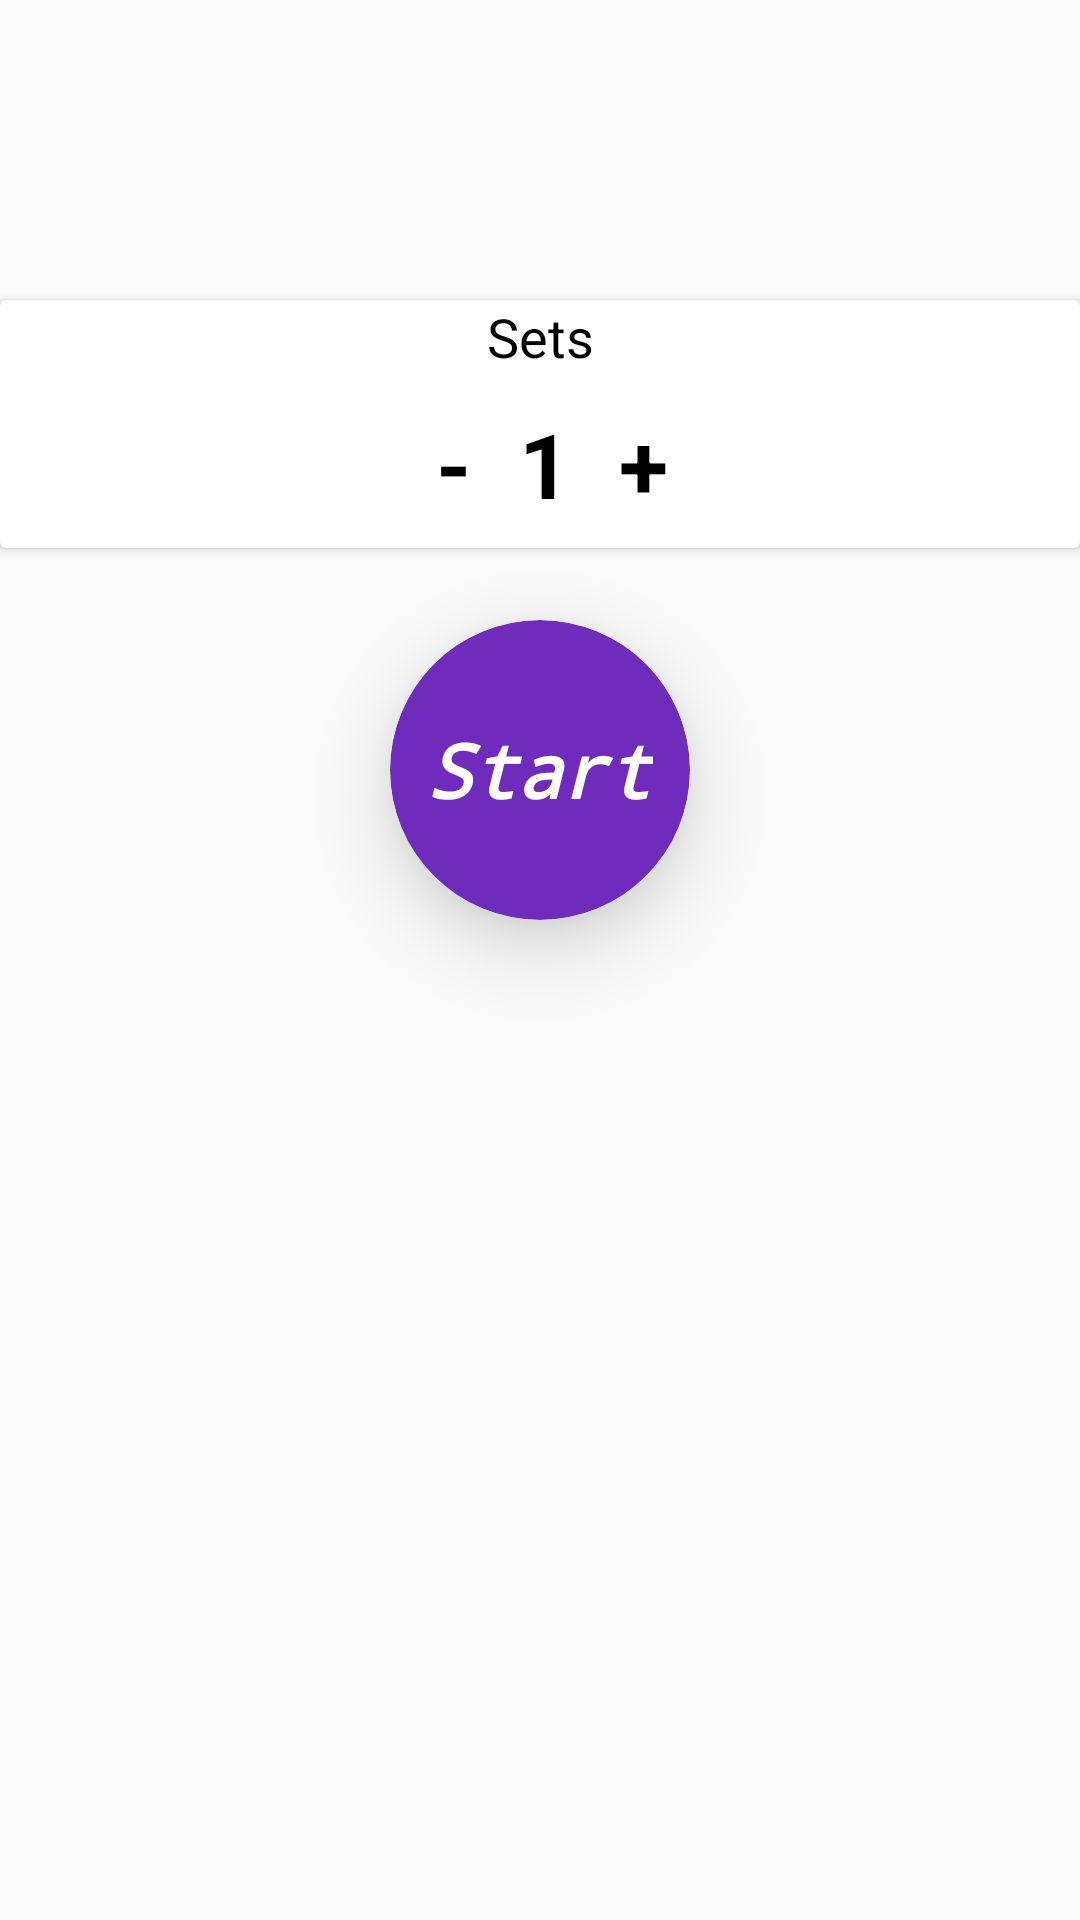

Produce the Android XML layout that renders to this screen, including the resource entries it uses.
<!-- AndroidManifest.xml: application theme AppTheme -->
<!-- res/layout/dialogue_fragment.xml -->
<?xml version="1.0" encoding="utf-8"?>
<androidx.constraintlayout.widget.ConstraintLayout xmlns:android="http://schemas.android.com/apk/res/android"
    xmlns:app="http://schemas.android.com/apk/res-auto"
    xmlns:tools="http://schemas.android.com/tools"
    android:layout_width="match_parent"
    android:layout_height="match_parent">

    <androidx.cardview.widget.CardView
        android:id="@+id/cardView"
        android:layout_width="match_parent"
        android:layout_height="wrap_content"
        android:layout_marginTop="100dp"
        app:layout_constraintEnd_toEndOf="parent"
        app:layout_constraintStart_toStartOf="parent"
        app:layout_constraintTop_toTopOf="parent">

        <androidx.constraintlayout.widget.ConstraintLayout
            android:layout_width="match_parent"
            android:layout_height="wrap_content">

            <TextView
                android:id="@+id/textView"
                android:layout_width="wrap_content"
                android:layout_height="wrap_content"
                android:text="Sets"
                android:textColor="@android:color/primary_text_light_nodisable"
                android:textSize="18sp"
                app:layout_constraintEnd_toEndOf="parent"
                app:layout_constraintStart_toStartOf="parent"
                app:layout_constraintTop_toTopOf="parent" />

            <LinearLayout
                android:layout_width="wrap_content"
                android:layout_height="wrap_content"
                android:layout_marginTop="8dp"
                android:layout_marginBottom="8dp"
                android:orientation="horizontal"
                android:weightSum="3"
                app:layout_constraintBottom_toBottomOf="parent"
                app:layout_constraintEnd_toEndOf="parent"
                app:layout_constraintStart_toStartOf="parent"
                app:layout_constraintTop_toBottomOf="@+id/textView">

                <TextView
                    android:id="@+id/textViewMainActivityNoOfSetsMinus"
                    android:layout_width="0dp"
                    android:layout_height="wrap_content"
                    android:layout_marginStart="8dp"
                    android:layout_marginTop="2dp"
                    android:layout_weight="1"
                    android:text="-"
                    android:textColor="@android:color/primary_text_light_nodisable"
                    android:textSize="30sp"
                    android:textStyle="bold" />

                <TextView
                    android:id="@+id/textViewMainActivityNoOfSets"
                    android:layout_width="0dp"
                    android:layout_height="wrap_content"
                    android:layout_marginStart="16dp"
                    android:layout_marginTop="2dp"
                    android:layout_weight="1"
                    android:text="1"
                    android:textColor="@android:color/primary_text_light_nodisable"
                    android:textSize="30sp"
                    android:textStyle="bold" />

                <TextView

                    android:id="@+id/textViewMainActivityNoOfSetsPlus"
                    android:layout_width="0dp"
                    android:layout_height="wrap_content"
                    android:layout_marginStart="16dp"
                    android:layout_marginTop="2dp"
                    android:layout_weight="1"
                    android:text="+"
                    android:textColor="@android:color/primary_text_light_nodisable"
                    android:textSize="30sp"
                    android:textStyle="bold" />
            </LinearLayout>
        </androidx.constraintlayout.widget.ConstraintLayout>
    </androidx.cardview.widget.CardView>

    <androidx.cardview.widget.CardView
        android:layout_width="100dp"
        android:layout_height="100dp"
        android:layout_marginTop="24dp"
        android:padding="2dp"
        app:cardBackgroundColor="@color/colorbackground"
        app:cardCornerRadius="50dp"
        app:cardElevation="15dp"
        app:layout_constraintEnd_toEndOf="parent"
        app:layout_constraintStart_toStartOf="parent"
        app:layout_constraintTop_toBottomOf="@+id/cardView">

        <TextView
            android:id="@+id/textView2"
            android:layout_width="wrap_content"
            android:layout_height="wrap_content"
            android:layout_gravity="center"
            android:layout_margin="2dp"
            android:fontFamily="monospace"
            android:padding="2dp"
            android:text="Start"
            android:textColor="@android:color/white"
            android:textSize="25sp"
            android:textStyle="bold|italic" />
    </androidx.cardview.widget.CardView>

</androidx.constraintlayout.widget.ConstraintLayout>
<!-- resources referenced by this layout -->
<resources>
  <color name="colorbackground">#6F2BBC</color>
  <style name="AppTheme" parent="Theme.AppCompat.Light.DarkActionBar">
          
          <item name="colorPrimary">@color/colorPrimary</item>
          <item name="colorPrimaryDark">@color/colorPrimaryDark</item>
          <item name="colorAccent">@color/colorbackground</item>
      </style>
  <color name="colorPrimary">#6200EE</color>
  <color name="colorPrimaryDark">#3700B3</color>
</resources>
